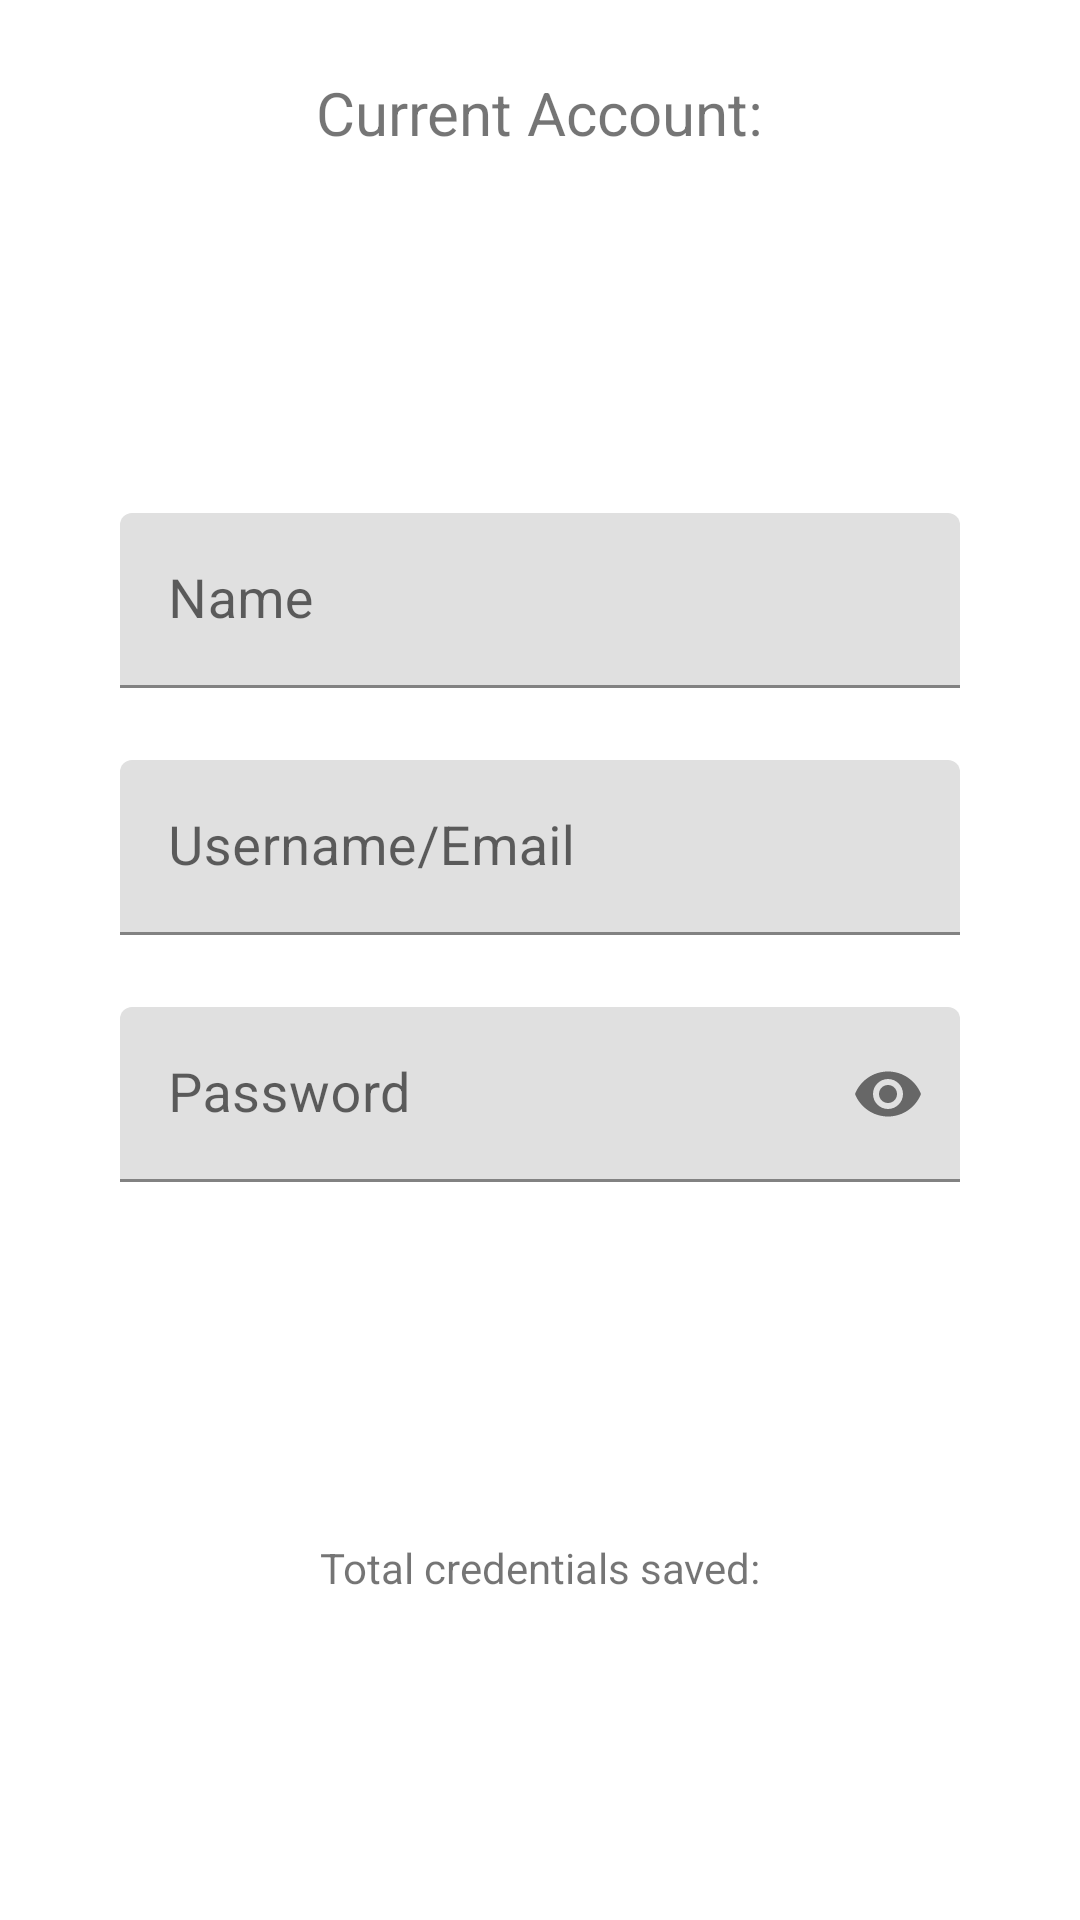

Here is an Android app screen rendered from its layout file. Give the layout XML and the strings, colors and styles it references.
<!-- AndroidManifest.xml: application theme Theme.SecureVault -->
<!-- res/layout/activity_account_settings.xml -->
<?xml version="1.0" encoding="utf-8"?>
<androidx.constraintlayout.widget.ConstraintLayout xmlns:android="http://schemas.android.com/apk/res/android"
    xmlns:app="http://schemas.android.com/apk/res-auto"
    xmlns:tools="http://schemas.android.com/tools"
    android:layout_width="match_parent"
    android:layout_height="match_parent"
    tools:context=".AccountSettingsActivity">

    <androidx.constraintlayout.widget.ConstraintLayout
        android:id="@+id/cl_viewAccount"
        android:layout_width="match_parent"
        android:layout_height="match_parent"
        app:layout_constraintBottom_toBottomOf="parent"
        app:layout_constraintEnd_toEndOf="parent"
        app:layout_constraintHorizontal_bias="1.0"
        app:layout_constraintStart_toStartOf="parent"
        app:layout_constraintTop_toTopOf="parent"
        app:layout_constraintVertical_bias="1.0">

        <TextView
            android:id="@+id/tv_current"
            android:layout_width="wrap_content"
            android:layout_height="wrap_content"
            android:layout_marginTop="24dp"
            android:fontFamily="sans-serif-thin"
            android:text="@string/current_account"
            android:textSize="20sp"
            android:textStyle="bold"
            app:layout_constraintEnd_toEndOf="parent"
            app:layout_constraintHorizontal_bias="0.5"
            app:layout_constraintStart_toStartOf="parent"
            app:layout_constraintTop_toTopOf="parent" />

        <ImageView
            android:id="@+id/iv_graphic_settings"
            android:layout_width="wrap_content"
            android:layout_height="80dp"
            android:layout_marginTop="16dp"
            android:clickable="true"
            android:foreground="?android:attr/selectableItemBackground"
            android:onClick="changeProfile"
            android:src="@drawable/graphic_settings"
            app:layout_constraintEnd_toEndOf="parent"
            app:layout_constraintStart_toStartOf="parent"
            app:layout_constraintTop_toBottomOf="@+id/tv_current" />

        <ImageView
            android:id="@+id/iv_graphic_settings_2"
            android:layout_width="wrap_content"
            android:layout_height="80dp"
            android:layout_marginTop="16dp"
            android:clickable="true"
            android:foreground="?android:attr/selectableItemBackground"
            android:onClick="changeProfile"
            android:src="@drawable/graphic_settings_2"
            android:visibility="gone"
            app:layout_constraintEnd_toEndOf="parent"
            app:layout_constraintStart_toStartOf="parent"
            app:layout_constraintTop_toBottomOf="@+id/tv_current" />

        <com.google.android.material.textfield.TextInputLayout
            android:id="@+id/layout_name2"
            android:layout_width="0dp"
            android:layout_height="wrap_content"
            android:layout_marginStart="40dp"
            android:layout_marginLeft="40dp"
            android:layout_marginTop="24dp"
            android:layout_marginEnd="40dp"
            android:layout_marginRight="40dp"
            android:hint="@string/name"
            app:layout_constraintEnd_toEndOf="parent"
            app:layout_constraintHorizontal_bias="0.0"
            app:layout_constraintStart_toStartOf="parent"
            app:layout_constraintTop_toBottomOf="@+id/iv_graphic_settings">

            <com.google.android.material.textfield.TextInputEditText
                android:id="@+id/et_name2"
                android:layout_width="match_parent"
                android:layout_height="match_parent"
                android:enabled="false"
                android:fontFamily="sans-serif-thin"
                android:inputType="text"
                android:textSize="18sp"
                android:textStyle="bold" />
        </com.google.android.material.textfield.TextInputLayout>

        <com.google.android.material.textfield.TextInputLayout
            android:id="@+id/layout_user2"
            android:layout_width="0dp"
            android:layout_height="wrap_content"
            android:layout_marginStart="40dp"
            android:layout_marginLeft="40dp"
            android:layout_marginTop="24dp"
            android:layout_marginEnd="40dp"
            android:layout_marginRight="40dp"
            android:hint="@string/username_email"
            app:layout_constraintEnd_toEndOf="parent"
            app:layout_constraintHorizontal_bias="1.0"
            app:layout_constraintStart_toStartOf="parent"
            app:layout_constraintTop_toBottomOf="@+id/layout_name2">

            <com.google.android.material.textfield.TextInputEditText
                android:id="@+id/et_user2"
                android:layout_width="match_parent"
                android:layout_height="match_parent"
                android:enabled="false"
                android:fontFamily="sans-serif-thin"
                android:inputType="text"
                android:textSize="18sp"
                android:textStyle="bold" />
        </com.google.android.material.textfield.TextInputLayout>

        <com.google.android.material.textfield.TextInputLayout
            android:id="@+id/layout_pass2"
            android:layout_width="0dp"
            android:layout_height="wrap_content"
            android:layout_marginStart="40dp"
            android:layout_marginLeft="40dp"
            android:layout_marginTop="24dp"
            android:layout_marginEnd="40dp"
            android:layout_marginRight="40dp"
            android:hint="@string/password"
            app:layout_constraintEnd_toEndOf="parent"
            app:layout_constraintHorizontal_bias="1.0"
            app:layout_constraintStart_toStartOf="parent"
            app:layout_constraintTop_toBottomOf="@+id/layout_user2"
            app:passwordToggleEnabled="true">

            <com.google.android.material.textfield.TextInputEditText
                android:id="@+id/et_pass2"
                android:layout_width="match_parent"
                android:layout_height="match_parent"
                android:enabled="false"
                android:fontFamily="sans-serif-thin"
                android:inputType="textPassword"
                android:textSize="18sp"
                android:textStyle="bold" />
        </com.google.android.material.textfield.TextInputLayout>

        <TextView
            android:id="@+id/tv_total"
            android:layout_width="wrap_content"
            android:layout_height="wrap_content"
            android:layout_marginBottom="8dp"
            android:fontFamily="sans-serif-thin"
            android:text="@string/total_credentials_saved"
            android:textStyle="bold"
            app:layout_constraintBottom_toTopOf="@+id/btn_logout"
            app:layout_constraintEnd_toEndOf="parent"
            app:layout_constraintHorizontal_bias="0.5"
            app:layout_constraintStart_toStartOf="parent" />

        <Button
            android:id="@+id/btn_logout"
            style="@style/Widget.MaterialComponents.Button"
            android:layout_width="0dp"
            android:layout_height="60dp"
            android:layout_marginStart="32dp"
            android:layout_marginLeft="32dp"
            android:layout_marginEnd="32dp"
            android:layout_marginRight="32dp"
            android:layout_marginBottom="40dp"
            android:onClick="logOut"
            android:text="@string/log_out"
            app:layout_constraintBottom_toBottomOf="@+id/btn_discard"
            app:layout_constraintEnd_toEndOf="parent"
            app:layout_constraintHorizontal_bias="0.0"
            app:layout_constraintStart_toStartOf="parent" />

        <Button
            android:id="@+id/btn_saveChanges"
            android:layout_width="0dp"
            android:layout_height="60dp"
            android:layout_marginStart="40dp"
            android:layout_marginLeft="40dp"
            android:layout_marginEnd="40dp"
            android:layout_marginRight="40dp"
            android:onClick="saveChanges"
            android:text="@string/save_changes"
            android:visibility="gone"
            app:layout_constraintBottom_toTopOf="@+id/btn_discard"
            app:layout_constraintEnd_toEndOf="parent"
            app:layout_constraintStart_toStartOf="parent" />

        <Button
            android:id="@+id/btn_discard"
            style="@style/Widget.MaterialComponents.Button.OutlinedButton"
            android:layout_width="0dp"
            android:layout_height="60dp"
            android:layout_marginStart="40dp"
            android:layout_marginLeft="40dp"
            android:layout_marginEnd="40dp"
            android:layout_marginRight="40dp"
            android:layout_marginBottom="25dp"
            android:onClick="discardChanges"
            android:text="@string/discard_changes"
            android:visibility="gone"
            app:layout_constraintBottom_toBottomOf="parent"
            app:layout_constraintEnd_toEndOf="parent"
            app:layout_constraintStart_toStartOf="parent" />

    </androidx.constraintlayout.widget.ConstraintLayout>

</androidx.constraintlayout.widget.ConstraintLayout>
<!-- resources referenced by this layout -->
<resources>
  <string name="current_account">Current Account:</string>
  <string name="discard_changes">Discard Changes</string>
  <string name="log_out">Log Out</string>
  <string name="name">Name</string>
  <string name="password">Password</string>
  <string name="save_changes">Save Changes</string>
  <string name="total_credentials_saved">Total credentials saved:</string>
  <string name="username_email">Username/Email</string>
  <style name="Theme.SecureVault" parent="Theme.MaterialComponents.DayNight.DarkActionBar">
          
          <item name="colorPrimary">@color/primary_color</item>
          <item name="colorPrimaryVariant">@color/primary_variant_color</item>
          <item name="colorOnPrimary">@color/on_primary_color</item>
          
          <item name="colorSecondary">@color/secondary_color</item>
          <item name="colorSecondaryVariant">@color/secondary_variant_color</item>
          <item name="colorOnSecondary">@color/on_secondary_color</item>
          
      </style>
  <color name="primary_color">#4CAF50</color>
  <color name="primary_variant_color">#388E3C</color>
  <color name="on_primary_color">#FFFFFF</color>
  <color name="secondary_color">#FFC107</color>
  <color name="secondary_variant_color">#FFA000</color>
  <color name="on_secondary_color">#000000</color>
</resources>
